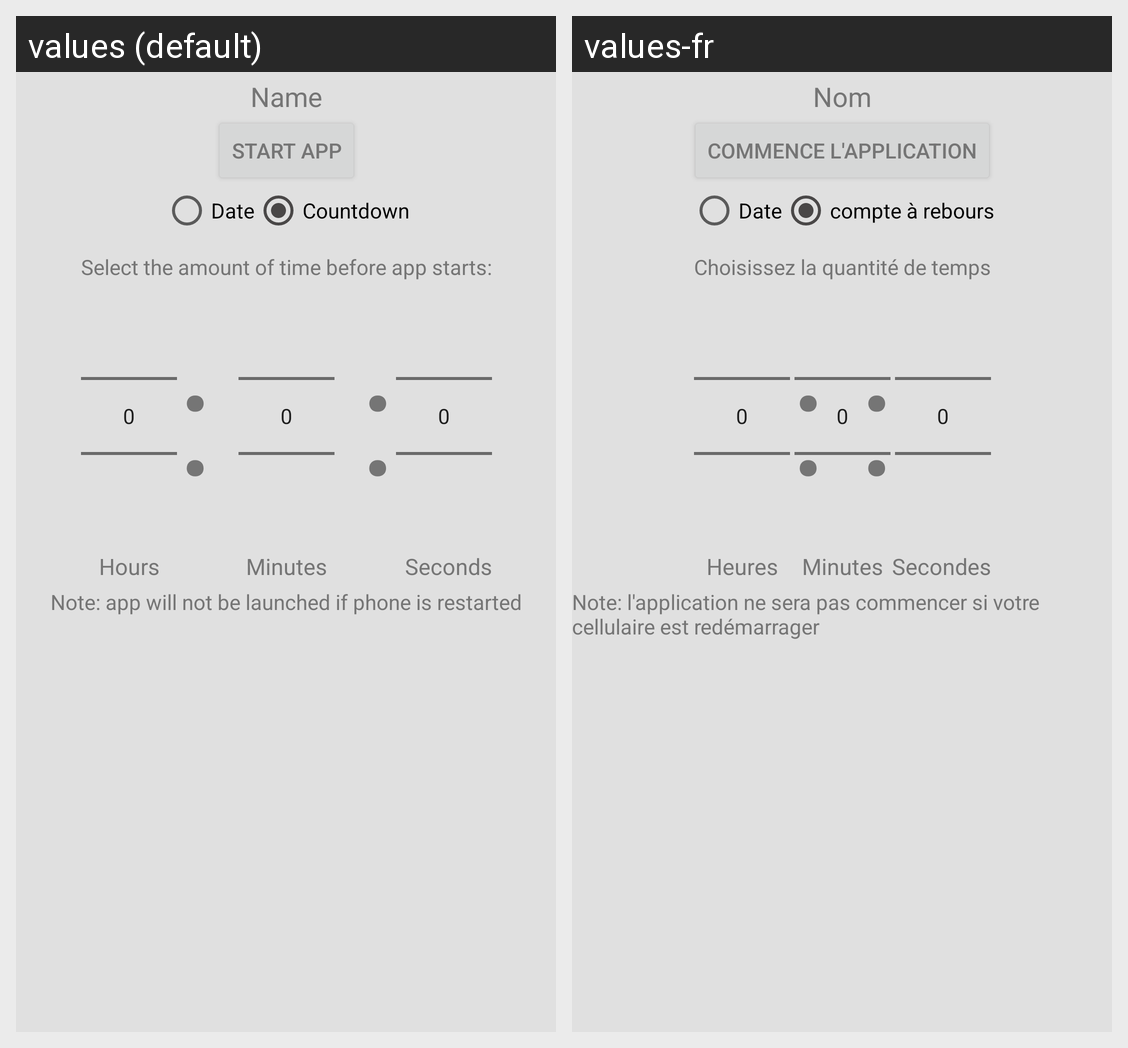

For this localized Android screen grid, give each drawn string resource with its value in every locale shown.
Android screen res/layout/activity_main.xml rendered under 2 locales, left to right: values (default), values-fr. Device: Nexus 5 (rendered at 1080×1920; each locale shown at half size, 540×960, under a caption strip naming it); theme AppTheme.
Strings drawn on this screen, with the default value and each locale's value (text and hints the layout hard-codes, and strings that could not be matched under every locale, appear in the picture but are not listed):

choose
  values: Start app
  values-fr: Commence l'application

Name
  values: Name
  values-fr: Nom

Date
  values: Date
  values-fr: Date

Countdown
  values: Countdown
  values-fr: compte à rebours

amount
  values: Select the amount of time before app starts:
  values-fr: Choisissez la quantité de temps

hours
  values: Hours
  values-fr: Heures

dots
  values: :
  values-fr: :

mins
  values: Minutes
  values-fr: Minutes

secs
  values: Seconds
  values-fr: Secondes

disclaimer
  values: Note: app will not be launched if phone is restarted
  values-fr: Note: l'application ne sera pas commencer si votre cellulaire est redémarrager
